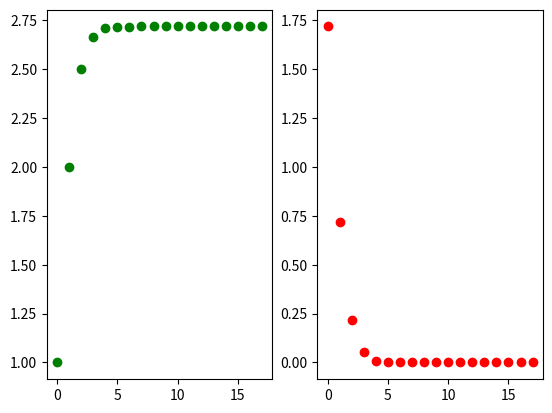

Reproduce this figure in Python.
# -*- coding: utf-8 -*-
"""
Created on Thu Apr 18 20:56:55 2019

@author: magge
"""
import numpy as np
import matplotlib.pyplot as plt
import math as m

el = []
errl = []
s = 0
for n in range(0,18):
    s += 1/m.factorial(n)
    el.append(s)
    error = abs(m.exp(1)-s)
    errl.append(error)
    print("{:.15f} {:18.15f}".format(s,error))

x = [i for i in range(len(el))]
x2 = [j for j in range(len(errl))]

plt.subplot(1,2,1)
plt.plot(x,el,'go')
plt.subplot(1,2,2)
plt.plot(x2,errl,'ro')